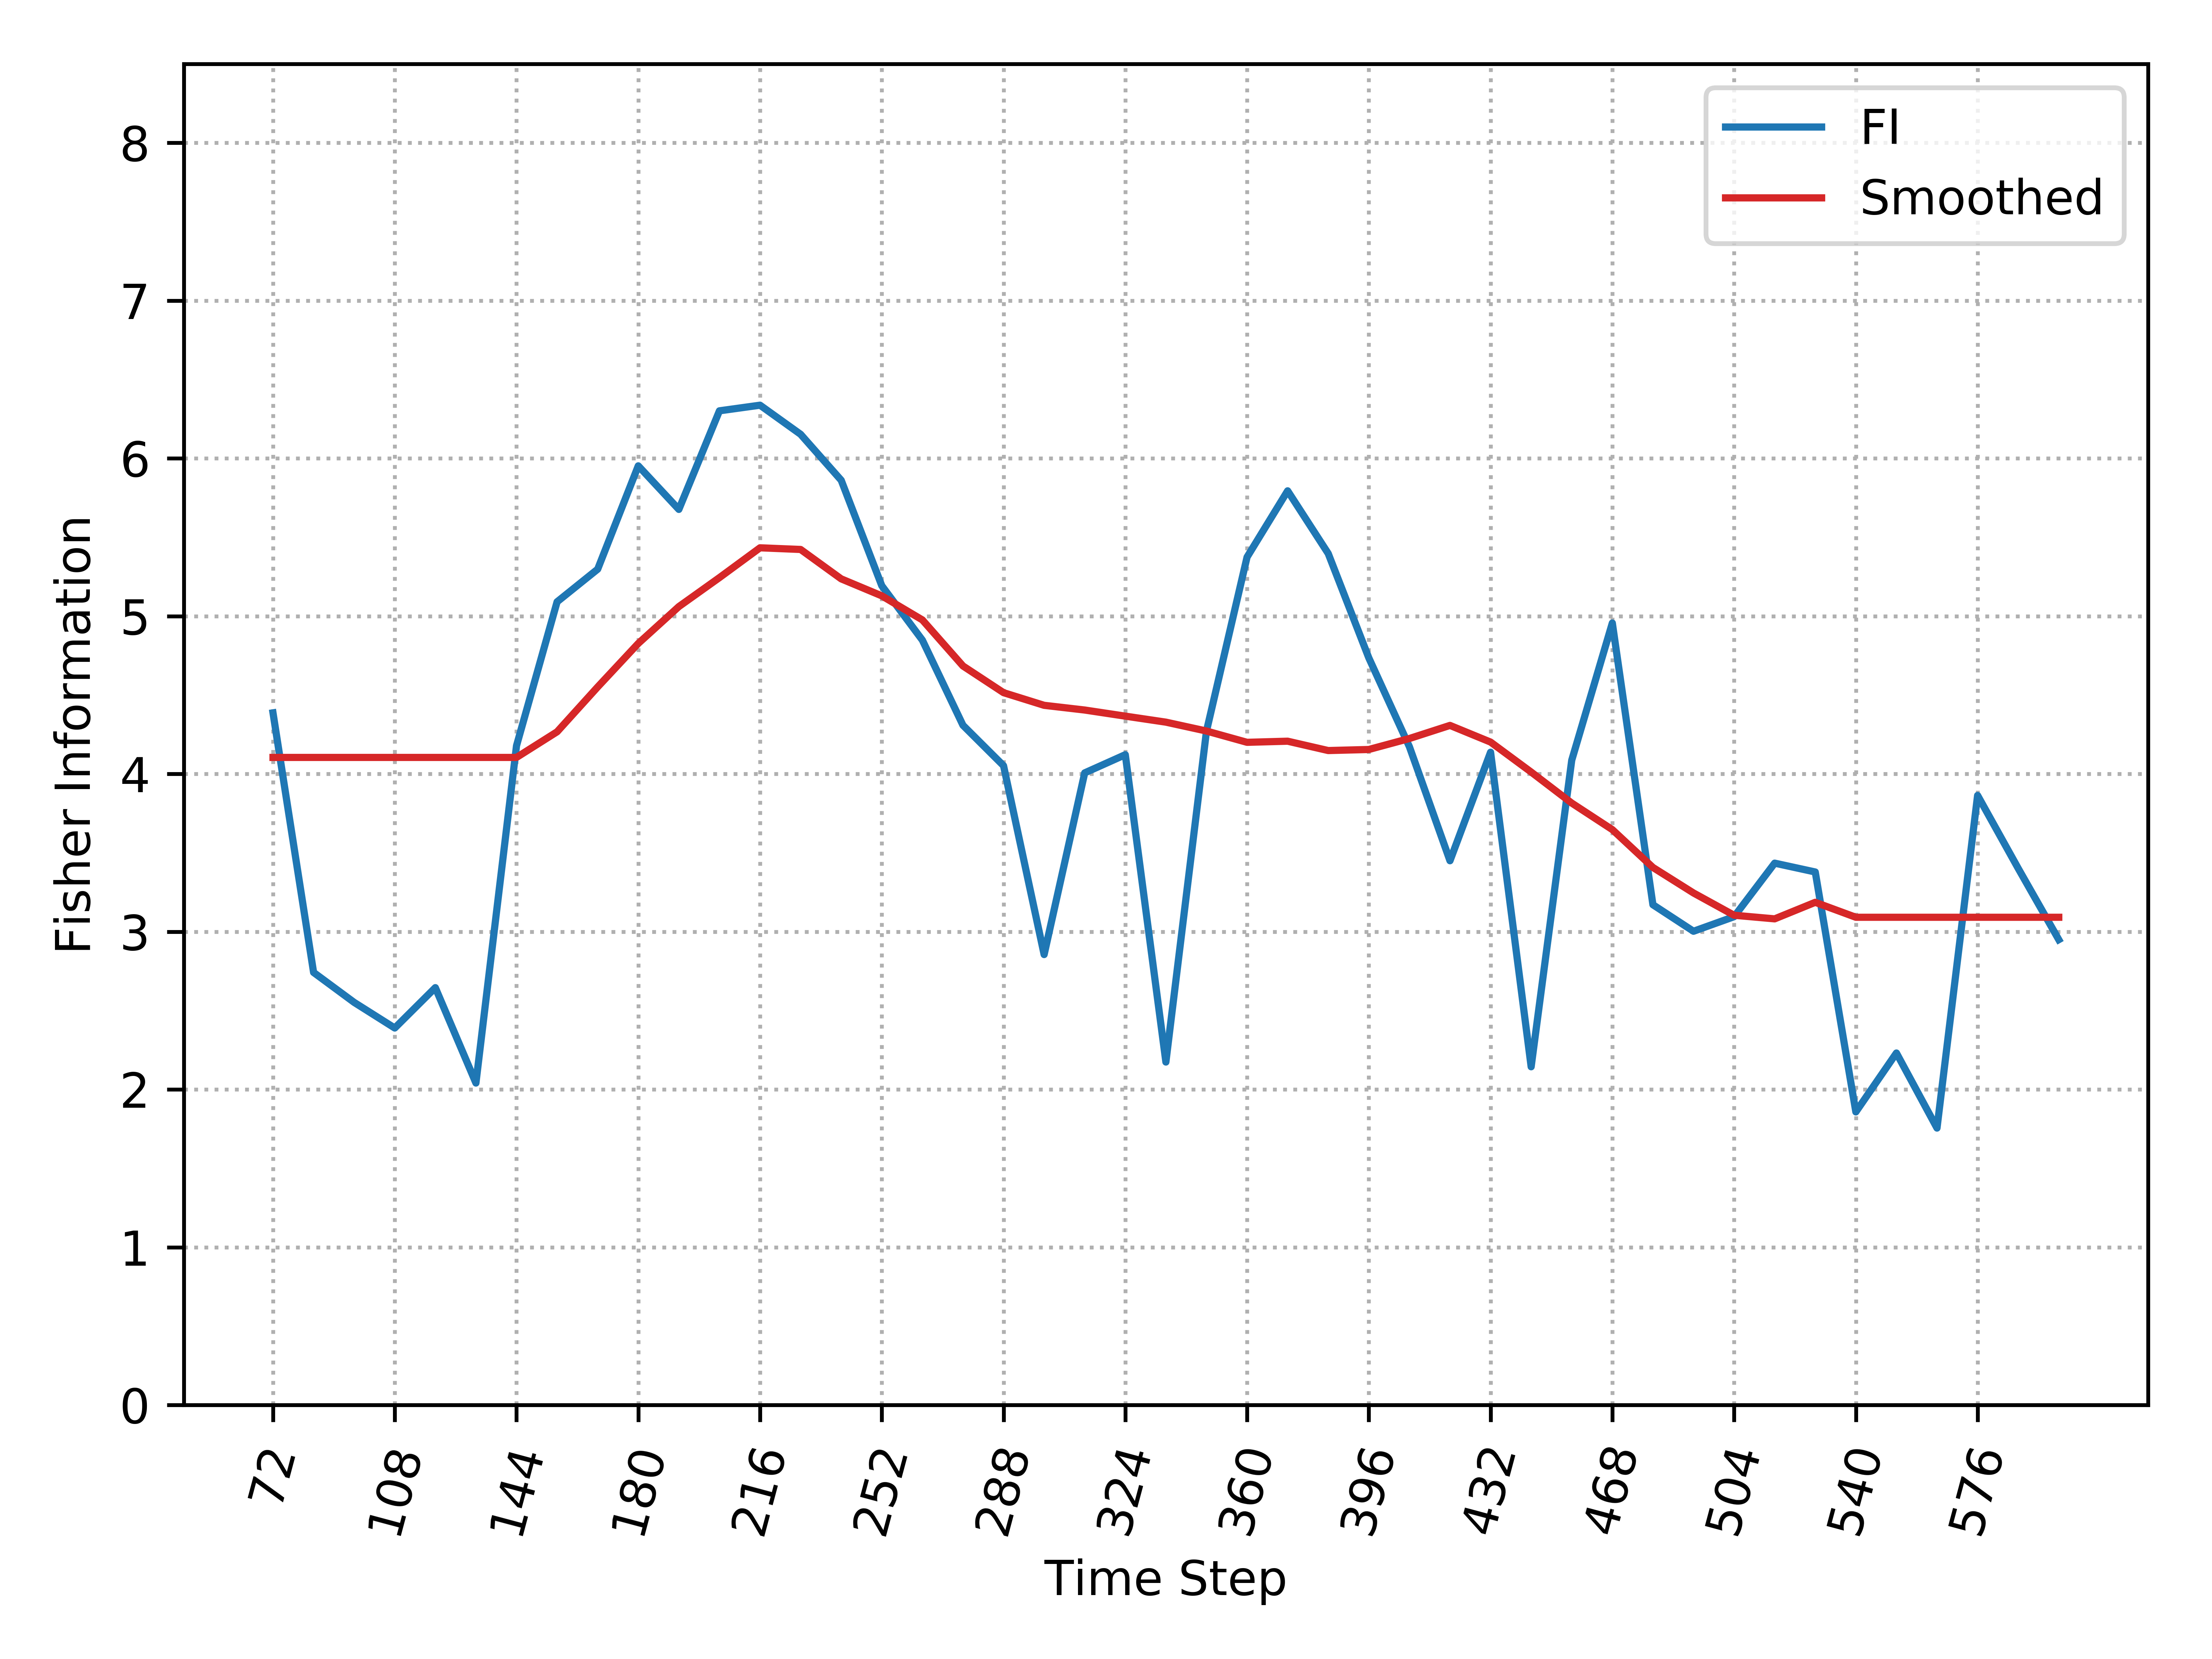

Values plotted in this chart, from the file beside it:
, Time_Step, FI, Smooth_FI
0, 72, 4.387, 4.104
1, 84, 2.742, 4.104
2, 96, 2.552, 4.104
3, 108, 2.389, 4.104
4, 120, 2.645, 4.104
5, 132, 2.041, 4.104
6, 144, 4.179, 4.104
7, 156, 5.091, 4.267
8, 168, 5.298, 4.551
9, 180, 5.953, 4.827
10, 192, 5.676, 5.061
11, 204, 6.301, 5.244
12, 216, 6.337, 5.433
13, 228, 6.153, 5.423
14, 240, 5.861, 5.236
15, 252, 5.193, 5.129
16, 264, 4.848, 4.976
17, 276, 4.308, 4.684
18, 288, 4.052, 4.515
19, 300, 2.855, 4.435
20, 312, 4.006, 4.405
21, 324, 4.122, 4.366
22, 336, 2.174, 4.328
23, 348, 4.271, 4.272
24, 360, 5.374, 4.2
25, 372, 5.794, 4.207
26, 384, 5.397, 4.148
27, 396, 4.735, 4.155
28, 408, 4.172, 4.224
29, 420, 3.449, 4.307
30, 432, 4.137, 4.202
31, 444, 2.144, 4.012
32, 456, 4.087, 3.815
33, 468, 4.956, 3.647
34, 480, 3.171, 3.407
35, 492, 3.003, 3.245
36, 504, 3.095, 3.104
37, 516, 3.434, 3.081
38, 528, 3.378, 3.186
39, 540, 1.858, 3.091
40, 552, 2.231, 3.091
41, 564, 1.755, 3.091
42, 576, 3.863, 3.091
43, 588, 3.401, 3.091
44, 600, 2.949, 3.091
